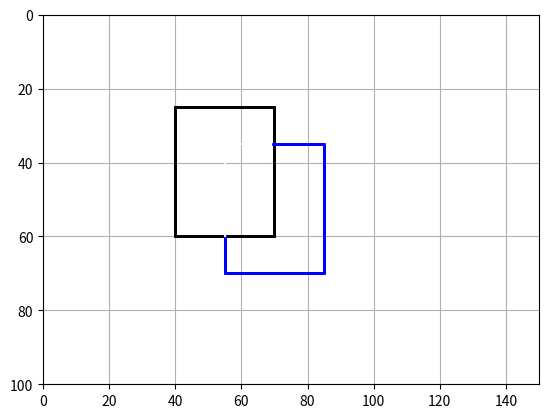

Reproduce this figure in Python.
import numpy as np
import matplotlib.pyplot as plt
from math import sqrt, sin, cos, radians

plt.axis([0,150,100,0])
plt.axis('on')
plt.grid(True)

#--------------------------------------------------------------- -define planes
axg=[40,70,70,40]
ayg=[25,25,60,60]

bxg=[55,85,85,55]
byg=[35,35,70,70]

#========================================================define function dlinea
def dlinea(x1,x2,y1,y2):
    q=sqrt((x2-x1)**2+(y2-y1)**2)
    uxa=(x2-x1)/q
    uya=(y2-y1)/q
    hxstart=x1
    hystart=y1
    for l in np.arange(0,q,.2):
        hx=x1+l*uxa                 #---global hit coordinates along the line
        hy=y1+l*uya  
        plt.plot([hxstart,hx],[hystart,hy],linewidth=2,color='k')
        hxstart=hx
        hystart=hy
        
#---------------------------------------------------------------plane a
dlinea(axg[0],axg[1],ayg[0],ayg[1])    #---plot plane (a)
dlinea(axg[1],axg[2],ayg[1],ayg[2])  
dlinea(axg[2],axg[3],ayg[2],ayg[3]) 
dlinea(axg[3],axg[0],ayg[3],ayg[0]) 
    
a=axg[3]-axg[0]    #---unit vector u plane (a)
b=ayg[3]-ayg[0]
qa03=sqrt(a*a+b*b)
uxa=a/qa03
uya=b/qa03

a=axg[1]-axg[0]    #---unit vector v plane (a)
b=ayg[1]-ayg[0]
qa01=sqrt(a*a+b*b)
vxa=a/qa01
vya=b/qa01

#----------------------------------------------------------------plane b
def dlineb(x1,x2,y1,y2,ax0,ay0):
    a=x2-x1      #---unit vector line
    b=y2-y1
    ql=sqrt(a*a+b*b)
    uxl=a/ql             
    uyl=b/ql
    hxglast=x1
    hyglast=y1
    for l in np.arange(0,ql,.5):
        hxg=x1+l*uxl
        hyg=y1+l*uyl
        a=hxg-ax0                          #---inside/outside check
        b=hyg-ay0
        up=a*uxa+b*uya
        vp=a*vxa+b*vya
        if 0<up<qa03 and 0<vp<qa01:   #---is it inside (a)?
            plt.plot([hxglast,hxg],[hyglast,hyg],color='white')
        else:
            plt.plot([hxglast,hxg],[hyglast,hyg],linewidth=2,color='b')
        hxglast=hxg
        hyglast=hyg
        
dlineb(bxg[0],bxg[1],byg[0],byg[1],axg[0],ayg[0])    #---plot plane (a)
dlineb(bxg[1],bxg[2],byg[1],byg[2],axg[0],ayg[0])  
dlineb(bxg[2],bxg[3],byg[2],byg[3],axg[0],ayg[0]) 
dlineb(bxg[3],bxg[0],byg[3],byg[0],axg[0],ayg[0])    
        
plt.show()
